Image classification data set "plates" (MrWinsont/PythonLabs on GitHub). Class labels (2): cleaned plate, dirty plate.

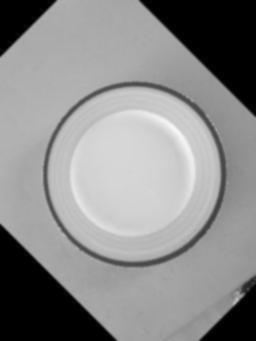
Label: cleaned plate

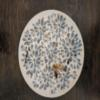
Label: dirty plate

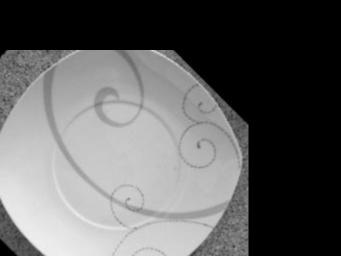
Label: cleaned plate

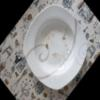
Label: dirty plate

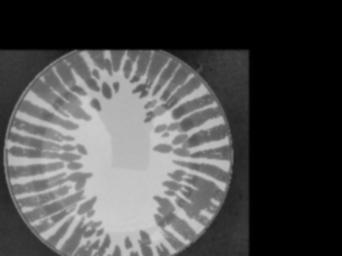
Label: cleaned plate

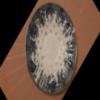
Label: dirty plate
